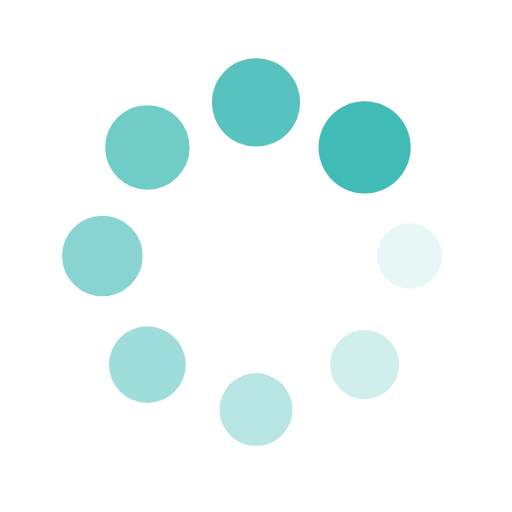
t = 0.00 s
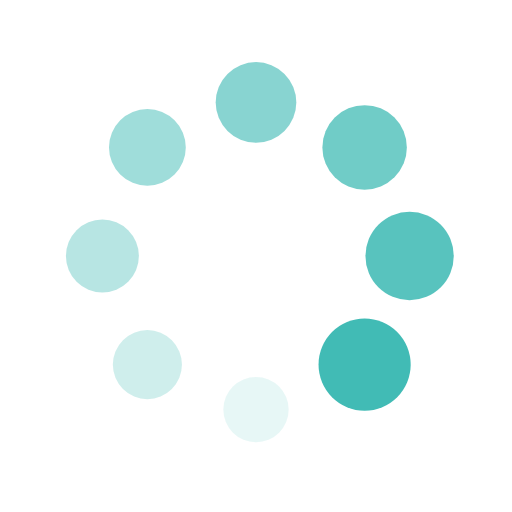
t = 0.25 s
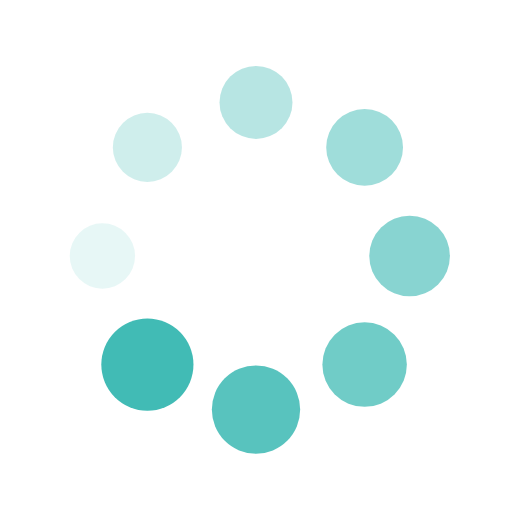
t = 0.50 s
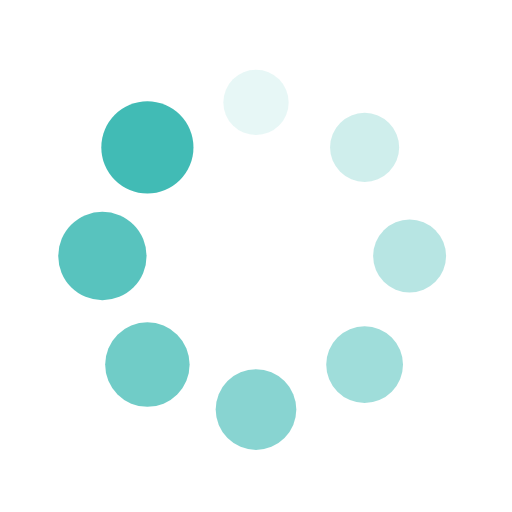
t = 0.75 s

The animated SVG that drew these frames (rendered in a browser with its animation timeline set to each time). Animation: 16 SMIL elements (animate=8,animateTransform=8); one cycle of 1.00 s, repeats indefinitely.

<svg xmlns="http://www.w3.org/2000/svg" viewBox="0 0 100 100" preserveAspectRatio="xMidYMid" width="200" height="200" style="shape-rendering: auto; display: block; background: rgb(255, 255, 255);" xmlns:xlink="http://www.w3.org/1999/xlink"><g><g transform="translate(80,50)">
<g transform="rotate(0)">
<circle fill-opacity="1" fill="#41bbb5" r="6" cy="0" cx="0">
  <animateTransform repeatCount="indefinite" dur="1s" keyTimes="0;1" values="1.5 1.5;1 1" begin="-0.875s" type="scale" attributeName="transform"></animateTransform>
  <animate begin="-0.875s" values="1;0" repeatCount="indefinite" dur="1s" keyTimes="0;1" attributeName="fill-opacity"></animate>
</circle>
</g>
</g><g transform="translate(71.21320343559643,71.21320343559643)">
<g transform="rotate(45)">
<circle fill-opacity="0.875" fill="#41bbb5" r="6" cy="0" cx="0">
  <animateTransform repeatCount="indefinite" dur="1s" keyTimes="0;1" values="1.5 1.5;1 1" begin="-0.75s" type="scale" attributeName="transform"></animateTransform>
  <animate begin="-0.75s" values="1;0" repeatCount="indefinite" dur="1s" keyTimes="0;1" attributeName="fill-opacity"></animate>
</circle>
</g>
</g><g transform="translate(50,80)">
<g transform="rotate(90)">
<circle fill-opacity="0.75" fill="#41bbb5" r="6" cy="0" cx="0">
  <animateTransform repeatCount="indefinite" dur="1s" keyTimes="0;1" values="1.5 1.5;1 1" begin="-0.625s" type="scale" attributeName="transform"></animateTransform>
  <animate begin="-0.625s" values="1;0" repeatCount="indefinite" dur="1s" keyTimes="0;1" attributeName="fill-opacity"></animate>
</circle>
</g>
</g><g transform="translate(28.786796564403577,71.21320343559643)">
<g transform="rotate(135)">
<circle fill-opacity="0.625" fill="#41bbb5" r="6" cy="0" cx="0">
  <animateTransform repeatCount="indefinite" dur="1s" keyTimes="0;1" values="1.5 1.5;1 1" begin="-0.5s" type="scale" attributeName="transform"></animateTransform>
  <animate begin="-0.5s" values="1;0" repeatCount="indefinite" dur="1s" keyTimes="0;1" attributeName="fill-opacity"></animate>
</circle>
</g>
</g><g transform="translate(20,50.00000000000001)">
<g transform="rotate(180)">
<circle fill-opacity="0.5" fill="#41bbb5" r="6" cy="0" cx="0">
  <animateTransform repeatCount="indefinite" dur="1s" keyTimes="0;1" values="1.5 1.5;1 1" begin="-0.375s" type="scale" attributeName="transform"></animateTransform>
  <animate begin="-0.375s" values="1;0" repeatCount="indefinite" dur="1s" keyTimes="0;1" attributeName="fill-opacity"></animate>
</circle>
</g>
</g><g transform="translate(28.78679656440357,28.786796564403577)">
<g transform="rotate(225)">
<circle fill-opacity="0.375" fill="#41bbb5" r="6" cy="0" cx="0">
  <animateTransform repeatCount="indefinite" dur="1s" keyTimes="0;1" values="1.5 1.5;1 1" begin="-0.25s" type="scale" attributeName="transform"></animateTransform>
  <animate begin="-0.25s" values="1;0" repeatCount="indefinite" dur="1s" keyTimes="0;1" attributeName="fill-opacity"></animate>
</circle>
</g>
</g><g transform="translate(49.99999999999999,20)">
<g transform="rotate(270)">
<circle fill-opacity="0.25" fill="#41bbb5" r="6" cy="0" cx="0">
  <animateTransform repeatCount="indefinite" dur="1s" keyTimes="0;1" values="1.5 1.5;1 1" begin="-0.125s" type="scale" attributeName="transform"></animateTransform>
  <animate begin="-0.125s" values="1;0" repeatCount="indefinite" dur="1s" keyTimes="0;1" attributeName="fill-opacity"></animate>
</circle>
</g>
</g><g transform="translate(71.21320343559643,28.78679656440357)">
<g transform="rotate(315)">
<circle fill-opacity="0.125" fill="#41bbb5" r="6" cy="0" cx="0">
  <animateTransform repeatCount="indefinite" dur="1s" keyTimes="0;1" values="1.5 1.5;1 1" begin="0s" type="scale" attributeName="transform"></animateTransform>
  <animate begin="0s" values="1;0" repeatCount="indefinite" dur="1s" keyTimes="0;1" attributeName="fill-opacity"></animate>
</circle>
</g>
</g><g></g></g><!-- [ldio] generated by https://loading.io --></svg>
